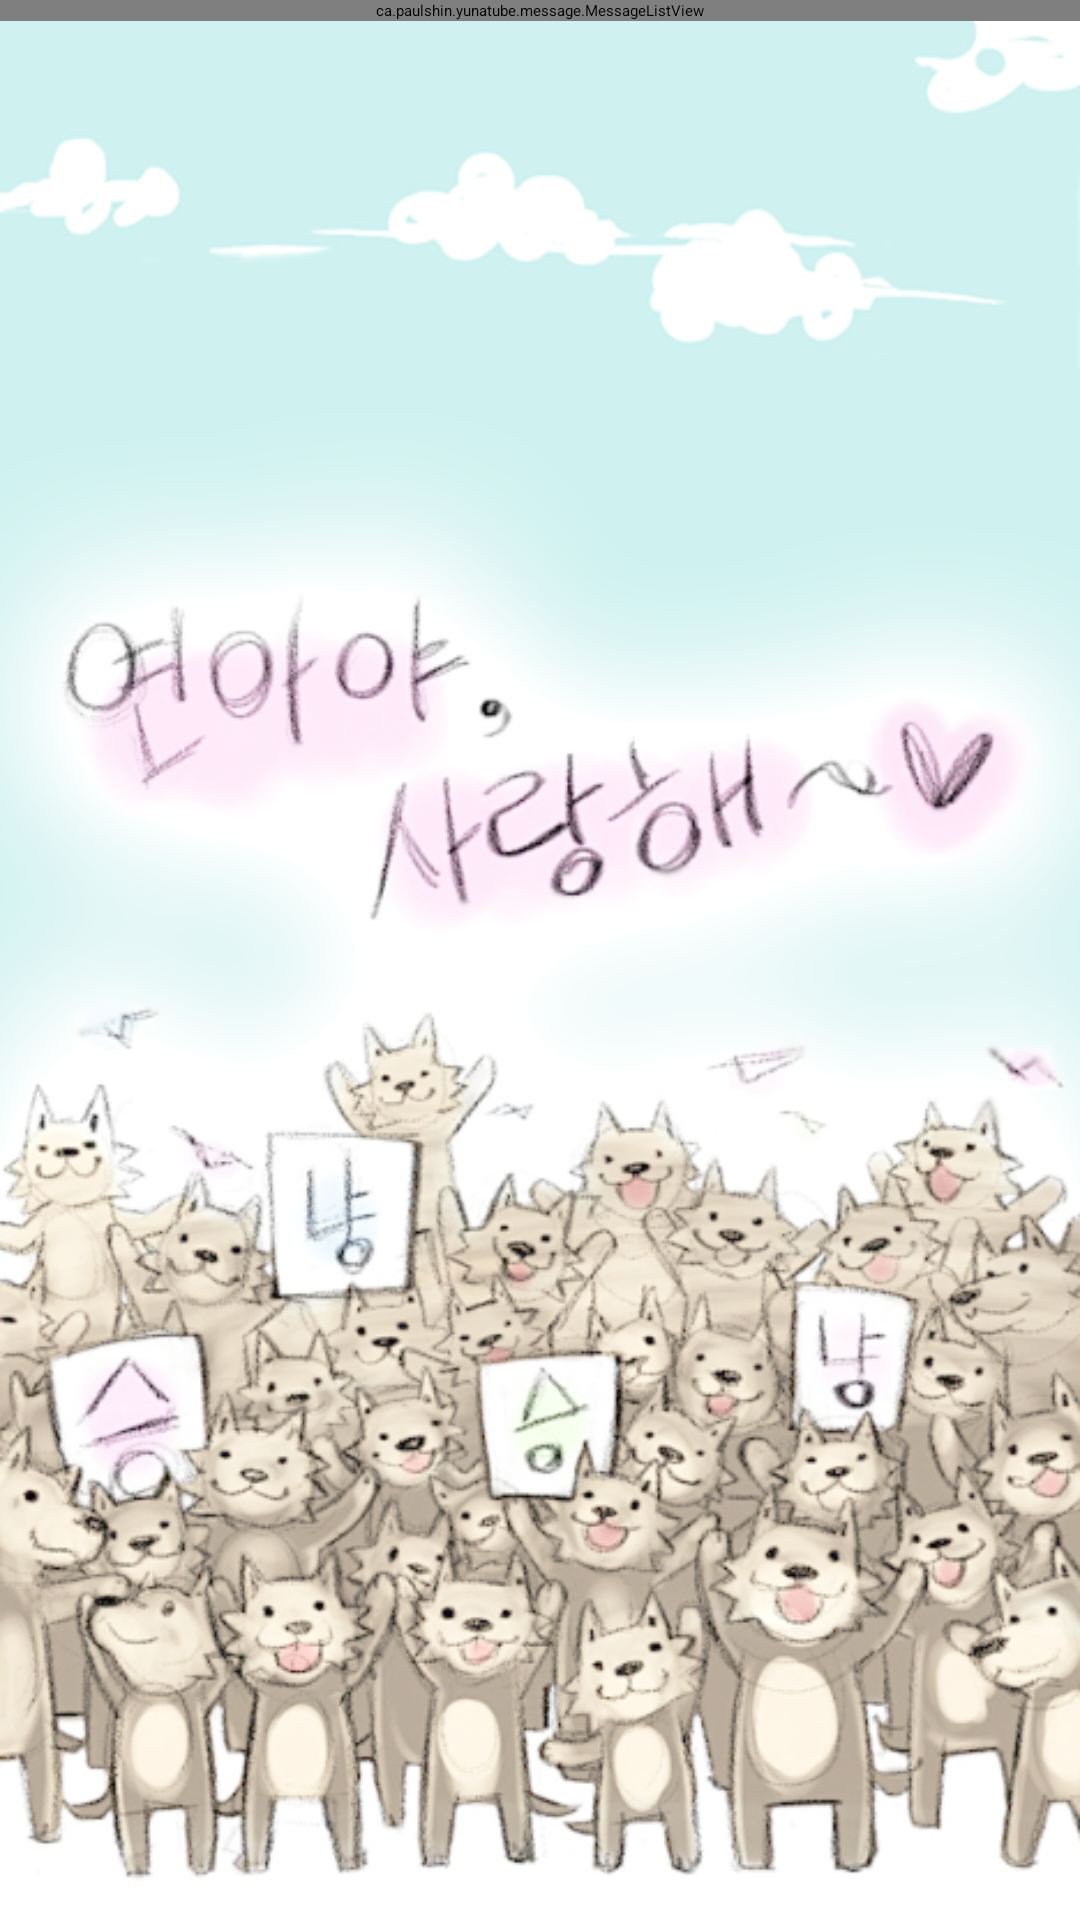

Android layout source for this screen:
<!-- AndroidManifest.xml: application theme YunaTubeTheme -->
<!-- res/layout/fragment_message.xml -->
<?xml version="1.0" encoding="utf-8"?>
<RelativeLayout xmlns:android="http://schemas.android.com/apk/res/android"
    android:id="@+id/myListViewWithHeader"
    android:layout_width="match_parent"
    android:layout_height="match_parent"
    android:background="@drawable/to_yuna_bg" >

    <ca.paulshin.yunatube.message.MessageListView
        android:id="@android:id/list"
        android:layout_width="match_parent"
        android:layout_height="wrap_content"
        android:cacheColorHint="@android:color/transparent"
        android:clipToPadding="false"
        android:divider="@android:color/transparent"
        android:drawSelectorOnTop="false"
        android:fadingEdge="none"
        android:listSelector="@android:color/transparent" />

    <ProgressBar
        android:id="@+id/empty"
        style="?android:attr/progressBarStyleLarge"
        android:layout_width="wrap_content"
        android:layout_height="wrap_content"
        android:layout_centerHorizontal="true"
        android:layout_centerVertical="true" />

</RelativeLayout>
<!-- resources referenced by this layout -->
<resources>
  <!-- drawable to_yuna_bg: png bitmap (drawable-hdpi, 381757 bytes) -->
  <style name="YunaTubeTheme" parent="Theme.Sherlock.Light.DarkActionBar">
          
      </style>
</resources>
